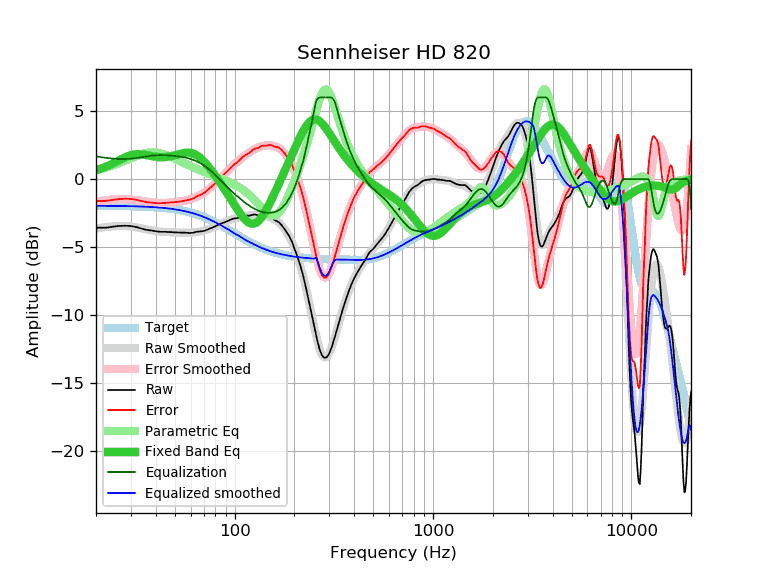

Source data for this figure (header and first rows):
frequency, raw, error, smoothed, error_smoothed, equalization, parametric_eq, equalized_raw, equalized_smoothed, target
20, -3.59, -1.63, -3.64, -1.67, 1.67, 0.65, -1.92, -1.96, -1.96
21, -3.57, -1.61, -3.59, -1.62, 1.62, 0.75, -1.95, -1.97, -1.96
22, -3.58, -1.61, -3.54, -1.58, 1.58, 0.86, -2.00, -1.97, -1.97
23, -3.56, -1.59, -3.51, -1.54, 1.54, 0.98, -2.02, -1.97, -1.97
24, -3.51, -1.54, -3.48, -1.51, 1.51, 1.10, -2.00, -1.97, -1.97
25, -3.48, -1.51, -3.47, -1.49, 1.49, 1.24, -1.99, -1.97, -1.97
26, -3.45, -1.47, -3.45, -1.48, 1.48, 1.36, -1.97, -1.98, -1.98
27, -3.44, -1.46, -3.45, -1.47, 1.47, 1.49, -1.97, -1.98, -1.98
28, -3.43, -1.44, -3.46, -1.47, 1.47, 1.60, -1.96, -1.99, -1.99
29, -3.44, -1.45, -3.47, -1.48, 1.48, 1.69, -1.96, -1.99, -1.99
30, -3.46, -1.47, -3.49, -1.50, 1.50, 1.76, -1.96, -1.99, -1.99
31, -3.49, -1.49, -3.52, -1.52, 1.52, 1.80, -1.97, -2.00, -2.00
32, -3.53, -1.52, -3.55, -1.55, 1.55, 1.83, -1.98, -2.01, -2.01
33, -3.59, -1.58, -3.59, -1.57, 1.57, 1.83, -2.02, -2.01, -2.01
34, -3.64, -1.62, -3.62, -1.60, 1.60, 1.81, -2.04, -2.02, -2.02
35, -3.69, -1.66, -3.66, -1.64, 1.64, 1.79, -2.05, -2.03, -2.03
36, -3.73, -1.70, -3.70, -1.66, 1.66, 1.76, -2.07, -2.03, -2.03
37, -3.76, -1.72, -3.74, -1.69, 1.69, 1.72, -2.07, -2.04, -2.04
38, -3.78, -1.73, -3.77, -1.72, 1.72, 1.69, -2.06, -2.05, -2.05
39, -3.81, -1.75, -3.80, -1.73, 1.73, 1.66, -2.08, -2.06, -2.06
40, -3.84, -1.77, -3.82, -1.75, 1.75, 1.64, -2.09, -2.07, -2.07
41, -3.86, -1.78, -3.84, -1.76, 1.76, 1.62, -2.10, -2.08, -2.08
42, -3.87, -1.77, -3.86, -1.76, 1.76, 1.61, -2.11, -2.10, -2.10
43, -3.88, -1.77, -3.87, -1.76, 1.76, 1.61, -2.12, -2.11, -2.11
44, -3.88, -1.76, -3.89, -1.76, 1.76, 1.61, -2.12, -2.12, -2.12
45, -3.88, -1.74, -3.89, -1.75, 1.75, 1.62, -2.13, -2.14, -2.14
46, -3.89, -1.74, -3.90, -1.75, 1.75, 1.64, -2.14, -2.15, -2.15
47, -3.90, -1.73, -3.91, -1.74, 1.74, 1.66, -2.16, -2.17, -2.17
48, -3.90, -1.71, -3.91, -1.72, 1.72, 1.69, -2.18, -2.19, -2.19
49, -3.91, -1.70, -3.92, -1.71, 1.71, 1.72, -2.20, -2.21, -2.21
50, -3.92, -1.70, -3.92, -1.70, 1.70, 1.75, -2.22, -2.22, -2.22
51, -3.92, -1.68, -3.93, -1.68, 1.68, 1.78, -2.24, -2.24, -2.24
52, -3.93, -1.67, -3.93, -1.67, 1.67, 1.82, -2.26, -2.26, -2.26
53, -3.93, -1.64, -3.94, -1.65, 1.65, 1.85, -2.28, -2.29, -2.29
54, -3.94, -1.63, -3.94, -1.63, 1.63, 1.88, -2.31, -2.31, -2.31
55, -3.94, -1.61, -3.94, -1.61, 1.61, 1.90, -2.33, -2.33, -2.33
56, -3.94, -1.58, -3.95, -1.59, 1.59, 1.92, -2.35, -2.36, -2.36
57, -3.95, -1.57, -3.95, -1.57, 1.57, 1.94, -2.38, -2.38, -2.38
58, -3.95, -1.54, -3.95, -1.54, 1.54, 1.94, -2.41, -2.41, -2.41
59, -3.96, -1.52, -3.94, -1.51, 1.51, 1.94, -2.45, -2.44, -2.44
60, -3.96, -1.50, -3.94, -1.48, 1.48, 1.92, -2.48, -2.46, -2.46
61, -3.95, -1.46, -3.93, -1.44, 1.44, 1.90, -2.51, -2.49, -2.49
62, -3.94, -1.42, -3.93, -1.40, 1.40, 1.87, -2.54, -2.52, -2.52
63, -3.91, -1.36, -3.92, -1.36, 1.36, 1.83, -2.55, -2.55, -2.55
64, -3.88, -1.30, -3.90, -1.32, 1.32, 1.77, -2.56, -2.58, -2.58
65, -3.86, -1.24, -3.89, -1.27, 1.27, 1.71, -2.59, -2.62, -2.62
66, -3.86, -1.21, -3.87, -1.22, 1.22, 1.64, -2.64, -2.65, -2.65
67, -3.85, -1.17, -3.86, -1.17, 1.17, 1.57, -2.68, -2.68, -2.68
68, -3.84, -1.12, -3.84, -1.12, 1.12, 1.48, -2.72, -2.72, -2.72
69, -3.83, -1.08, -3.82, -1.06, 1.06, 1.39, -2.77, -2.75, -2.75
70, -3.81, -1.02, -3.79, -1.00, 1.00, 1.30, -2.81, -2.79, -2.79
71, -3.79, -0.96, -3.77, -0.94, 0.94, 1.20, -2.85, -2.83, -2.83
72, -3.75, -0.89, -3.74, -0.88, 0.88, 1.10, -2.87, -2.86, -2.86
73, -3.72, -0.82, -3.71, -0.81, 0.81, 0.99, -2.91, -2.90, -2.90
74, -3.67, -0.73, -3.68, -0.74, 0.74, 0.89, -2.93, -2.94, -2.94
75, -3.63, -0.65, -3.65, -0.67, 0.67, 0.78, -2.96, -2.98, -2.98
76, -3.60, -0.58, -3.61, -0.59, 0.59, 0.67, -3.01, -3.02, -3.02
77, -3.58, -0.52, -3.58, -0.52, 0.52, 0.56, -3.06, -3.06, -3.06
78, -3.54, -0.44, -3.54, -0.44, 0.44, 0.45, -3.10, -3.10, -3.10
79, -3.51, -0.37, -3.50, -0.36, 0.36, 0.34, -3.15, -3.14, -3.14
... 553 more rows
